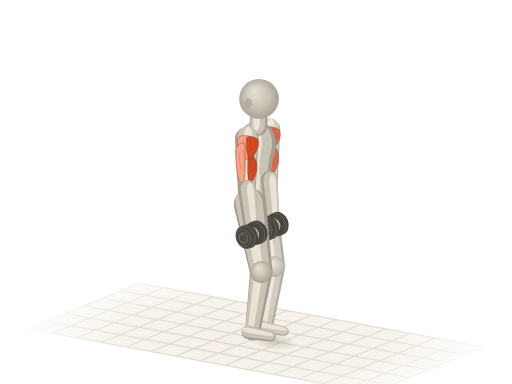
t = 0.00 s
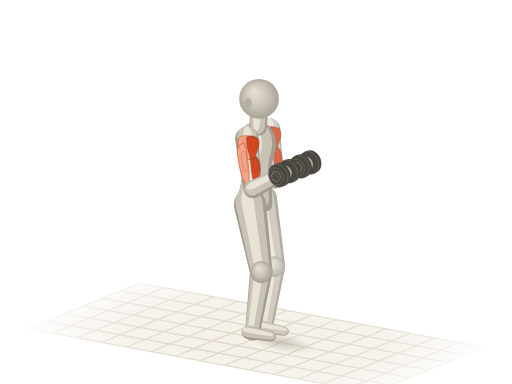
t = 0.65 s
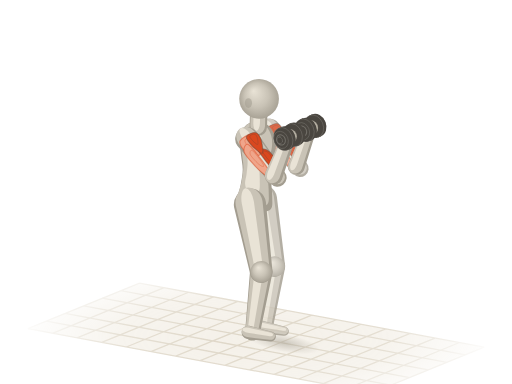
t = 1.25 s
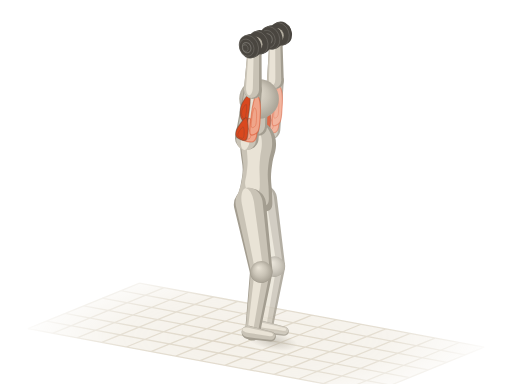
t = 1.90 s
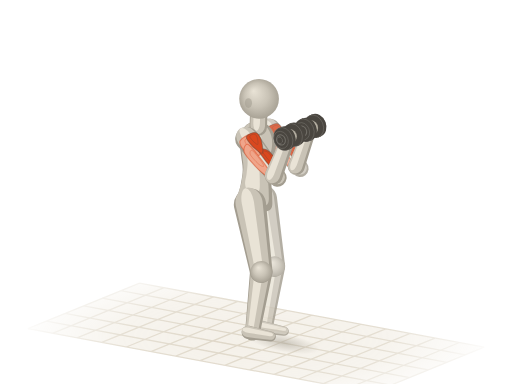
t = 2.55 s
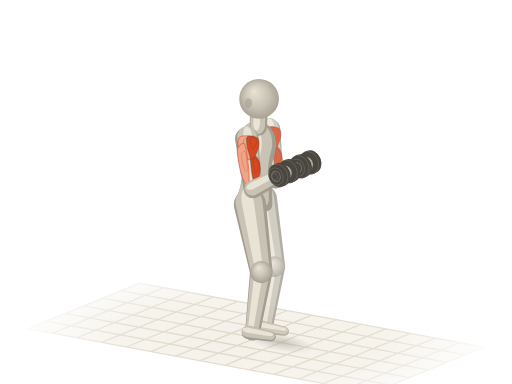
t = 3.15 s

The animated SVG that drew these frames (rendered in a browser with its animation timeline set to each time). Animation: 18 SMIL elements (animate=2,animateTransform=16); one cycle of 3.80 s, repeats indefinitely.

<svg xmlns="http://www.w3.org/2000/svg" viewBox="0 0 400 300"><title>哑铃弯举推举 · DB Curl to Press</title><defs><radialGradient id="a16-sph" cx=".5" cy=".5" r=".55" fx=".36" fy=".3"><stop offset="0" stop-color="#e9e3d6"/><stop offset=".55" stop-color="#c9c3b6"/><stop offset="1" stop-color="#a39d90"/></radialGradient><path id="a16s0" d="M-8 0.9C-7.8 4.6 -7.5 10.1 -5.3 12.1C-3.1 14.1 1.2 13.1 5.3 13C9.5 12.9 15.1 11.7 19.5 11.6C23.9 11.5 28.1 12 31.9 12.5C35.8 13.1 39.3 14.6 42.6 14.8C45.8 15.1 48.8 14.8 51.4 13.9C54.1 13.1 56.6 11.6 58.5 9.7C60.5 7.9 62.2 5 63 2.8C63.7 0.5 63.7 -1.4 63 -3.7C62.2 -6 60.8 -9.3 58.5 -11.1C56.3 -13 53.2 -14.5 49.7 -14.8C46.1 -15.2 41.4 -14 37.3 -13.5C33.1 -12.9 29 -11.7 24.8 -11.6C20.7 -11.5 16.3 -12.4 12.4 -13C8.6 -13.6 4.9 -15.8 1.8 -15.3C-1.3 -14.8 -4.6 -12.9 -6.2 -10.2C-7.8 -7.5 -8.1 -2.8 -8 0.9Z"/><path id="a16s1" d="M0 9.2L40.8 7A7 7 0 0 0 40.8 -7L0 -9.2A9.2 9.2 0 0 0 0 9.2Z"/><path id="a16s6" d="M0 7L37.1 5.2A5.2 5.2 0 0 0 37.1 -5.2L0 -7A7 7 0 0 0 0 7Z"/><path id="a16s7" d="M0 12.6L53.3 8.8A8.8 8.8 0 0 0 53.3 -8.8L0 -12.6A12.6 12.6 0 0 0 0 12.6Z"/><path id="a16s8" d="M0 8.8L48.5 5.8A5.8 5.8 0 0 0 48.5 -5.8L0 -8.8A8.8 8.8 0 0 0 0 8.8Z"/><path id="a16s9" d="M0 5.2L18 3.8A3.8 3.8 0 0 0 18 -3.8L0 -5.2A5.2 5.2 0 0 0 0 5.2Z"/><path id="a16s10" d="M0 8.6L40.8 6.6A6.6 6.6 0 0 0 40.8 -6.6L0 -8.6A8.6 8.6 0 0 0 0 8.6Z"/><path id="a16s15" d="M0 6.6L37.1 4.9A4.9 4.9 0 0 0 37.1 -4.9L0 -6.6A6.6 6.6 0 0 0 0 6.6Z"/><path id="a16s16" d="M0 11.8L53 8.3A8.3 8.3 0 0 0 53 -8.3L0 -11.8A11.8 11.8 0 0 0 0 11.8Z"/><path id="a16s17" d="M0 8.3L48.5 5.5A5.5 5.5 0 0 0 48.5 -5.5L0 -8.3A8.3 8.3 0 0 0 0 8.3Z"/><path id="a16s18" d="M0 4.9L18 3.6A3.6 3.6 0 0 0 18 -3.6L0 -4.9A4.9 4.9 0 0 0 0 4.9Z"/><path id="a16s19" d="M0 6.8L10.6 6.8A6.8 6.8 0 0 0 10.6 -6.8L0 -6.8A6.8 6.8 0 0 0 0 6.8Z"/><g id="a16db20"><ellipse cx="7.4" cy="-3" rx="2.6" ry="2.1" transform="rotate(67.8 7.4 -3)" fill="#4a4640"/><path d="M8.4 -0.6L7.4 -0.2L5.5 -5L6.4 -5.4Z" fill="#4a4640"/><ellipse cx="6.4" cy="-2.6" rx="2.6" ry="2.1" transform="rotate(67.8 6.4 -2.6)" fill="#4a4640" stroke="#fffdf8" stroke-opacity=".14" stroke-width=".7"/><ellipse cx="6.4" cy="-2.6" rx="6.9" ry="5.5" transform="rotate(67.8 6.4 -2.6)" fill="#4a4640"/><path d="M9 3.7L7.4 4.4L2.2 -8.3L3.8 -9Z" fill="#4a4640"/><ellipse cx="4.8" cy="-2" rx="6.9" ry="5.5" transform="rotate(67.8 4.8 -2)" fill="#4a4640" stroke="#fffdf8" stroke-opacity=".14" stroke-width=".7"/><ellipse cx="4.8" cy="-2" rx="4.1" ry="3.3" transform="rotate(67.8 4.8 -2)" fill="none" stroke="#fffdf8" stroke-opacity=".22" stroke-width=".8"/><ellipse cx="4.2" cy="-3.2" rx="1.9" ry="1.5" transform="rotate(67.8 4.2 -3.2)" fill="#fffdf8" fill-opacity=".16"/><ellipse cx="4.8" cy="-2" rx="9.3" ry="7.4" transform="rotate(67.8 4.8 -2)" fill="#4a4640"/><path d="M8.3 6.6L6.1 7.5L-0.9 -9.7L1.3 -10.5Z" fill="#4a4640"/><ellipse cx="2.6" cy="-1.1" rx="9.3" ry="7.4" transform="rotate(67.8 2.6 -1.1)" fill="#4a4640" stroke="#fffdf8" stroke-opacity=".14" stroke-width=".7"/><path d="M2.3 -3.3L-3.9 -0.8A2.2 2.2 0 0 0 -2.3 3.3L3.9 0.8A2.2 2.2 0 0 0 2.3 -3.3Z" fill="#4a4640"/><path d="M2.5 -2.7L-3.8 -0.1A0.8 0.8 0 0 0 -3.2 1.3L3.1 -1.2A0.8 0.8 0 0 0 2.5 -2.7Z" fill="#fffdf8" fill-opacity=".22"/></g><g id="a16db21"><ellipse cx="-2.6" cy="1.1" rx="9.3" ry="7.4" transform="rotate(67.8 -2.6 1.1)" fill="#4a4640"/><path d="M0.9 9.7L-1.3 10.5L-8.3 -6.6L-6.1 -7.5Z" fill="#4a4640"/><ellipse cx="-4.8" cy="2" rx="9.3" ry="7.4" transform="rotate(67.8 -4.8 2)" fill="#4a4640" stroke="#fffdf8" stroke-opacity=".14" stroke-width=".7"/><ellipse cx="-4.8" cy="2" rx="6.9" ry="5.5" transform="rotate(67.8 -4.8 2)" fill="#4a4640"/><path d="M-2.2 8.3L-3.8 9L-9 -3.7L-7.4 -4.4Z" fill="#4a4640"/><ellipse cx="-6.4" cy="2.6" rx="6.9" ry="5.5" transform="rotate(67.8 -6.4 2.6)" fill="#4a4640" stroke="#fffdf8" stroke-opacity=".14" stroke-width=".7"/><ellipse cx="-6.4" cy="2.6" rx="4.1" ry="3.3" transform="rotate(67.8 -6.4 2.6)" fill="none" stroke="#fffdf8" stroke-opacity=".22" stroke-width=".8"/><ellipse cx="-7.1" cy="1.4" rx="1.9" ry="1.5" transform="rotate(67.8 -7.1 1.4)" fill="#fffdf8" fill-opacity=".16"/><ellipse cx="-6.4" cy="2.6" rx="2.6" ry="2.1" transform="rotate(67.8 -6.4 2.6)" fill="#4a4640"/><path d="M-5.5 5L-6.4 5.4L-8.4 0.6L-7.4 0.2Z" fill="#4a4640"/><ellipse cx="-7.4" cy="3" rx="2.6" ry="2.1" transform="rotate(67.8 -7.4 3)" fill="#4a4640" stroke="#fffdf8" stroke-opacity=".14" stroke-width=".7"/></g><radialGradient id="a16-fade" gradientUnits="userSpaceOnUse" cx="200" cy="264" r="190" gradientTransform="translate(200 264) scale(1 .32) translate(-200 -264)"><stop offset="0" stop-color="#fff"/><stop offset=".55" stop-color="#fff" stop-opacity=".75"/><stop offset="1" stop-color="#fff" stop-opacity="0"/></radialGradient><mask id="a16-gm" maskUnits="userSpaceOnUse" x="0" y="0" width="400" height="300"><rect width="400" height="300" fill="url(#a16-fade)"/></mask><radialGradient id="a16-shd"><stop offset="0" stop-color="#a39d90" stop-opacity=".5"/><stop offset=".55" stop-color="#a39d90" stop-opacity=".22"/><stop offset="1" stop-color="#a39d90" stop-opacity="0"/></radialGradient></defs><g mask="url(#a16-gm)"><path d="M109 221.2L378.2 271.2L291 306.8L21.8 256.8Z" fill="#efeadf" fill-opacity=".7"/><path d="M109 221.2L21.8 256.8M128.2 224.7L41 260.4M147.4 228.3L60.2 263.9M166.7 231.9L79.5 267.5M185.9 235.5L98.7 271.1M205.1 239L117.9 274.7M224.4 242.6L137.2 278.2M243.6 246.2L156.4 281.8M262.8 249.8L175.6 285.4M282.1 253.3L194.9 289M301.3 256.9L214.1 292.5M320.5 260.5L233.3 296.1M339.8 264.1L252.6 299.7M359 267.6L271.8 303.3M378.2 271.2L291 306.8M109 221.2L378.2 271.2M94.4 227.1L363.7 277.2M79.9 233L349.2 283.1M65.4 239L334.6 289M50.8 244.9L320.1 295M36.3 250.8L305.6 300.9M21.8 256.8L291 306.8" fill="none" stroke="#ddd5c5" stroke-width="1"/></g><g transform="rotate(10.5)"><ellipse fill="url(#a16-shd)" cx="257.8" cy="223" rx="20" ry="7.1"><animate attributeName="cx" values="257.8;257.8;266.9;263.8;260.3;265.1;271.3;259.3;257.8;259.3;271.3;265.1;260.3;263.8;266.9;257.8;257.8" dur="3.8s" repeatCount="indefinite"/><animate attributeName="rx" values="20;20;29;26;22.5;27.2;33.4;21.5;20;21.5;33.4;27.2;22.5;26;29;20;20" dur="3.8s" repeatCount="indefinite"/></ellipse></g><g opacity=".82"><g transform="translate(214.5 208.1) rotate(98.2)"><use href="#a16s17" fill="#a39d90"/><use href="#a16s17" fill="#c9c3b6" transform="matrix(0.98 0 0 0.84 -0.4 0.6)"/><use href="#a16s17" fill="#e9e3d6" transform="matrix(0.9 0 0 0.38 0 1.7)"/></g><g transform="translate(210.4 101.1) rotate(90) scale(0.96 1)"><animateTransform attributeName="transform" type="translate" values="210.4 101.1;210.4 101.1;210.4 101.1;210.4 101.1;210.4 101.1;210.4 101.1;210.4 101.1;210.4 101.1;210.4 101.1;210.4 101.1;210.4 101.1;210.4 101.1;210.4 101.1;210.4 101.1;210.4 101.1;210.4 101.1;210.4 101.1" dur="3.8s" repeatCount="indefinite"/><animateTransform attributeName="transform" type="rotate" values="90;89;85.7;82.6;81.6;65.9;9.4;-63.9;-82.9;-63.9;9.4;65.9;81.6;82.6;85.7;89;90" additive="sum" dur="3.8s" repeatCount="indefinite"/><animateTransform attributeName="transform" type="scale" values="0.96 1;0.96 1;0.97 1;0.98 1;0.98 1;1 1;0.84 1;0.87 1;0.94 1;0.87 1;0.84 1;1 1;0.98 1;0.98 1;0.97 1;0.96 1;0.96 1" additive="sum" dur="3.8s" repeatCount="indefinite"/><use href="#a16s10" fill="#a39d90"/><use href="#a16s10" fill="#c9c3b6" transform="matrix(0.98 0 0 0.84 -0.8 -0.3)"/><use href="#a16s10" fill="#e9e3d6" transform="matrix(0.9 0 0 0.38 -1.2 -0.9)"/><path id="a16m11" d="M-2 4.8C-3.1 2.8 -2.1 -2.8 -0.8 -4.8C0.5 -6.7 3.4 -7.1 5.7 -6.9C8 -6.6 11.2 -4.3 13.1 -3.2C15 -2.1 17.1 -1.1 17.1 0C17.1 1.1 15 2.1 13.1 3.2C11.2 4.3 8.2 6.6 5.7 6.9C3.2 7.1 -1 6.7 -2 4.8Z" fill="#f0a58a" stroke="#d9481f" stroke-opacity=".5" stroke-width=".9" stroke-linejoin="round"/><use href="#a16m11" fill="#fffdf8" fill-opacity=".3" stroke="none" transform="matrix(0.5 0 0 0.5 1.1 -0.7)"/><path id="a16m12" d="M4.1 2.1C2.2 3.2 4.8 6.7 7.3 7.6C9.9 8.6 15.5 8 19.6 7.8C23.7 7.6 29 7 31.8 6.2C34.7 5.4 36.9 3.8 36.7 3.1C36.6 2.3 34.1 1.9 31 1.6C28 1.2 22.9 1.1 18.4 1.2C13.9 1.2 5.9 1 4.1 2.1Z" fill="#f0a58a" stroke="#d9481f" stroke-opacity=".5" stroke-width=".9" stroke-linejoin="round"/><use href="#a16m12" fill="#fffdf8" fill-opacity=".3" stroke="none" transform="matrix(0.5 0 0 0.5 8.1 1.4)"/><path id="a16m13" d="M12.2 -1.6C11.7 -2.5 15 -5.4 17.1 -6.4C19.3 -7.3 22.7 -7.6 25.3 -7.4C27.9 -7.1 30.8 -5.9 32.7 -5C34.6 -4.1 37.1 -2.7 36.7 -2C36.3 -1.3 32.9 -1.1 30.2 -0.9C27.5 -0.6 23.4 -0.6 20.4 -0.8C17.4 -0.9 12.8 -0.7 12.2 -1.6Z" fill="#d9481f" stroke="#4a4640" stroke-opacity=".38" stroke-width=".9" stroke-linejoin="round"/><use href="#a16m13" fill="#fffdf8" fill-opacity=".3" stroke="none" transform="matrix(0.5 0 0 0.5 9.9 -2.5)"/><path id="a16m14" d="M-1.6 -0.9C-2.3 -2.2 -1.1 -6.1 0 -7.4C1.1 -8.6 3 -8.7 4.9 -8.6C6.8 -8.4 9.4 -7.3 11.4 -6.3C13.5 -5.3 17 -3.3 17.1 -2.3C17.3 -1.4 14.4 -0.9 12.2 -0.5C10.1 0 6.4 0.5 4.1 0.4C1.8 0.4 -1 0.4 -1.6 -0.9Z" fill="#d9481f" stroke="#4a4640" stroke-opacity=".38" stroke-width=".9" stroke-linejoin="round"/><use href="#a16m14" fill="#fffdf8" fill-opacity=".3" stroke="none" transform="matrix(0.5 0 0 0.5 0.9 -2.6)"/></g><g transform="translate(210.4 140.3)"><animateTransform attributeName="transform" type="translate" values="210.4 140.3;211.1 140.4;213.4 140.7;215.6 140.8;216.3 140.8;227.1 138.3;244.3 106.7;226 69.1;215.1 63.1;226 69.1;244.3 106.7;227.1 138.3;216.3 140.8;215.6 140.8;213.4 140.7;211.1 140.4;210.4 140.3" dur="3.8s" repeatCount="indefinite"/><circle r="6.4" fill="url(#a16-sph)"/></g><g transform="translate(204.4 255.5) rotate(10.5)"><use href="#a16s18" fill="#a39d90"/><use href="#a16s18" fill="#c9c3b6" transform="matrix(0.98 0 0 0.84 -0.2 -0.5)"/><use href="#a16s18" fill="#e9e3d6" transform="matrix(0.9 0 0 0.38 -0.2 -1.5)"/></g><g transform="translate(204.7 155.9) rotate(79.4)"><use href="#a16s16" fill="#a39d90"/><use href="#a16s16" fill="#c9c3b6" transform="matrix(0.98 0 0 0.84 -1 0.4)"/><use href="#a16s16" fill="#e9e3d6" transform="matrix(0.9 0 0 0.38 -1.6 1.2)"/></g><g transform="translate(214.5 208.1)"><circle r="7.9" fill="url(#a16-sph)"/></g></g><g transform="translate(200 157.8) rotate(-88.3) scale(1 0.96)"><use href="#a16s0" fill="#a39d90"/><use href="#a16s0" fill="#c9c3b6" transform="matrix(0.94 0 0 0.86 3.5 -1.1)"/><use href="#a16s0" fill="#e9e3d6" transform="matrix(0.72 0 0 0.42 12.8 -2.9)"/></g><g transform="translate(210.4 140.3) rotate(85.7) scale(0.98 1)"><animateTransform attributeName="transform" type="translate" values="210.4 140.3;211.1 140.4;213.4 140.7;215.6 140.8;216.3 140.8;227.1 138.3;244.3 106.7;226 69.1;215.1 63.1;226 69.1;244.3 106.7;227.1 138.3;216.3 140.8;215.6 140.8;213.4 140.7;211.1 140.4;210.4 140.3" dur="3.8s" repeatCount="indefinite"/><animateTransform attributeName="transform" type="rotate" values="85.7;71.5;23.1;-44;-64;-67.3;-77.2;-86.3;-89.1;-86.3;-77.2;-67.3;-64;-44;23.1;71.5;85.7" additive="sum" dur="3.8s" repeatCount="indefinite"/><animateTransform attributeName="transform" type="scale" values="0.98 1;1 1;0.87 1;0.8 1;0.86 1;0.87 1;0.91 1;0.94 1;0.95 1;0.94 1;0.91 1;0.87 1;0.86 1;0.8 1;0.87 1;1 1;0.98 1" additive="sum" dur="3.8s" repeatCount="indefinite"/><use href="#a16s15" fill="#a39d90"/><use href="#a16s15" fill="#c9c3b6" transform="matrix(0.98 0 0 0.84 0.3 -0.9)"/><use href="#a16s15" fill="#e9e3d6" transform="matrix(0.9 0 0 0.38 1.7 -2.5)"/></g><g transform="translate(201.8 99.3) rotate(-88.3)"><use href="#a16s19" fill="#a39d90"/><use href="#a16s19" fill="#c9c3b6" transform="matrix(0.98 0 0 0.84 1.1 -0.5)"/><use href="#a16s19" fill="#e9e3d6" transform="matrix(0.9 0 0 0.38 3.2 -1.4)"/></g><g transform="translate(213.1 176.6)"><animateTransform attributeName="transform" type="translate" values="213.1 176.6;222.9 175.6;243.1 153.3;237.1 120.1;230.2 112.2;239.5 108.6;251.7 73.9;228.3 34.3;215.7 27.8;228.3 34.3;251.7 73.9;239.5 108.6;230.2 112.2;237.1 120.1;243.1 153.3;222.9 175.6;213.1 176.6" dur="3.8s" repeatCount="indefinite"/><use href="#a16db20"/><circle r="6" fill="url(#a16-sph)"/><use href="#a16db21"/></g><g transform="translate(202.4 77.2)"><circle r="15.5" fill="url(#a16-sph)"/><ellipse cx="-8.3" cy="3.3" rx="2.8" ry="3.8" fill="#a39d90" fill-opacity=".55"/></g><g transform="translate(204.1 212.3) rotate(98.2)"><use href="#a16s8" fill="#a39d90"/><use href="#a16s8" fill="#c9c3b6" transform="matrix(0.98 0 0 0.84 -0.5 0.7)"/><use href="#a16s8" fill="#e9e3d6" transform="matrix(0.9 0 0 0.38 -0.2 1.8)"/></g><g transform="translate(194 259.7) rotate(10.5)"><use href="#a16s9" fill="#a39d90"/><use href="#a16s9" fill="#c9c3b6" transform="matrix(0.98 0 0 0.84 -0.3 -0.6)"/><use href="#a16s9" fill="#e9e3d6" transform="matrix(0.9 0 0 0.38 -0.3 -1.6)"/></g><g transform="translate(195.3 159.8) rotate(80.5)"><use href="#a16s7" fill="#a39d90"/><use href="#a16s7" fill="#c9c3b6" transform="matrix(0.98 0 0 0.84 -1.1 0.5)"/><use href="#a16s7" fill="#e9e3d6" transform="matrix(0.9 0 0 0.38 -1.8 1.4)"/></g><g transform="translate(204.1 212.3)"><circle r="8.4" fill="url(#a16-sph)"/></g><g transform="translate(192.8 108.3) rotate(90) scale(0.96 1)"><animateTransform attributeName="transform" type="translate" values="192.8 108.3;192.8 108.3;192.8 108.3;192.8 108.3;192.8 108.3;192.8 108.3;192.8 108.3;192.8 108.3;192.8 108.3;192.8 108.3;192.8 108.3;192.8 108.3;192.8 108.3;192.8 108.3;192.8 108.3;192.8 108.3;192.8 108.3" dur="3.8s" repeatCount="indefinite"/><animateTransform attributeName="transform" type="rotate" values="90;89;85.7;82.6;81.6;65.9;9.4;-63.9;-82.9;-63.9;9.4;65.9;81.6;82.6;85.7;89;90" additive="sum" dur="3.8s" repeatCount="indefinite"/><animateTransform attributeName="transform" type="scale" values="0.96 1;0.96 1;0.97 1;0.98 1;0.98 1;1 1;0.84 1;0.87 1;0.94 1;0.87 1;0.84 1;1 1;0.98 1;0.98 1;0.97 1;0.96 1;0.96 1" additive="sum" dur="3.8s" repeatCount="indefinite"/><use href="#a16s1" fill="#a39d90"/><use href="#a16s1" fill="#c9c3b6" transform="matrix(0.98 0 0 0.84 -0.8 -0.4)"/><use href="#a16s1" fill="#e9e3d6" transform="matrix(0.9 0 0 0.38 -1.4 -1)"/><path id="a16m2" d="M-2 5.1C-3.1 3 -2.1 -3 -0.8 -5.1C0.5 -7.1 3.4 -7.6 5.7 -7.3C8 -7 11.2 -4.6 13.1 -3.4C15 -2.2 17.1 -1.1 17.1 0C17.1 1.1 15 2.2 13.1 3.4C11.2 4.6 8.2 7 5.7 7.3C3.2 7.6 -1 7.1 -2 5.1Z" fill="#f0a58a" stroke="#d9481f" stroke-opacity=".5" stroke-width=".9" stroke-linejoin="round"/><use href="#a16m2" fill="#fffdf8" fill-opacity=".3" stroke="none" transform="matrix(0.5 0 0 0.5 1 -0.8)"/><path id="a16m3" d="M4.1 2.2C2.2 3.4 4.8 7.1 7.3 8.1C9.9 9.1 15.5 8.6 19.6 8.3C23.7 8.1 29 7.4 31.8 6.6C34.7 5.7 36.9 4.1 36.7 3.2C36.6 2.4 34.1 2 31 1.7C28 1.3 22.9 1.1 18.4 1.2C13.9 1.3 5.9 1.1 4.1 2.2Z" fill="#f0a58a" stroke="#d9481f" stroke-opacity=".5" stroke-width=".9" stroke-linejoin="round"/><use href="#a16m3" fill="#fffdf8" fill-opacity=".3" stroke="none" transform="matrix(0.5 0 0 0.5 7.9 1.4)"/><path id="a16m4" d="M12.2 -1.7C11.7 -2.7 15 -5.8 17.1 -6.8C19.3 -7.8 22.7 -8.1 25.3 -7.8C27.9 -7.6 30.8 -6.3 32.7 -5.4C34.6 -4.4 37.1 -2.9 36.7 -2.2C36.3 -1.4 32.9 -1.1 30.2 -0.9C27.5 -0.7 23.4 -0.7 20.4 -0.8C17.4 -0.9 12.8 -0.7 12.2 -1.7Z" fill="#d9481f" stroke="#4a4640" stroke-opacity=".38" stroke-width=".9" stroke-linejoin="round"/><use href="#a16m4" fill="#fffdf8" fill-opacity=".3" stroke="none" transform="matrix(0.5 0 0 0.5 9.8 -2.6)"/><path id="a16m5" d="M-1.6 -0.9C-2.3 -2.3 -1.1 -6.5 0 -7.8C1.1 -9.2 3 -9.3 4.9 -9.1C6.8 -8.9 9.4 -7.8 11.4 -6.7C13.5 -5.6 17 -3.5 17.1 -2.5C17.3 -1.5 14.4 -1 12.2 -0.5C10.1 0 6.4 0.5 4.1 0.4C1.8 0.4 -1 0.5 -1.6 -0.9Z" fill="#d9481f" stroke="#4a4640" stroke-opacity=".38" stroke-width=".9" stroke-linejoin="round"/><use href="#a16m5" fill="#fffdf8" fill-opacity=".3" stroke="none" transform="matrix(0.5 0 0 0.5 0.7 -2.7)"/></g><g transform="translate(192.8 147.5)"><animateTransform attributeName="transform" type="translate" values="192.8 147.5;193.5 147.6;195.7 147.9;198 148;198.7 148;209.4 145.5;226.6 113.9;208.4 76.3;197.5 70.3;208.4 76.3;226.6 113.9;209.4 145.5;198.7 148;198 148;195.7 147.9;193.5 147.6;192.8 147.5" dur="3.8s" repeatCount="indefinite"/><circle r="6.8" fill="url(#a16-sph)"/></g><g transform="translate(192.8 147.5) rotate(84.1) scale(0.97 1)"><animateTransform attributeName="transform" type="translate" values="192.8 147.5;193.5 147.6;195.7 147.9;198 148;198.7 148;209.4 145.5;226.6 113.9;208.4 76.3;197.5 70.3;208.4 76.3;226.6 113.9;209.4 145.5;198.7 148;198 148;195.7 147.9;193.5 147.6;192.8 147.5" dur="3.8s" repeatCount="indefinite"/><animateTransform attributeName="transform" type="rotate" values="84.1;69.8;21.7;-43.2;-62.7;-66;-75.7;-84.7;-87.4;-84.7;-75.7;-66;-62.7;-43.2;21.7;69.8;84.1" additive="sum" dur="3.8s" repeatCount="indefinite"/><animateTransform attributeName="transform" type="scale" values="0.97 1;1 1;0.89 1;0.83 1;0.88 1;0.89 1;0.92 1;0.95 1;0.96 1;0.95 1;0.92 1;0.89 1;0.88 1;0.83 1;0.89 1;1 1;0.97 1" additive="sum" dur="3.8s" repeatCount="indefinite"/><use href="#a16s6" fill="#a39d90"/><use href="#a16s6" fill="#c9c3b6" transform="matrix(0.98 0 0 0.84 0.3 -1)"/><use href="#a16s6" fill="#e9e3d6" transform="matrix(0.9 0 0 0.38 1.7 -2.7)"/></g><g transform="translate(196.5 183.4)"><animateTransform attributeName="transform" type="translate" values="196.5 183.4;206.3 182.4;226.5 160.1;220.5 126.9;213.6 119;222.9 115.4;235.1 80.7;211.7 41.1;199.1 34.6;211.7 41.1;235.1 80.7;222.9 115.4;213.6 119;220.5 126.9;226.5 160.1;206.3 182.4;196.5 183.4" dur="3.8s" repeatCount="indefinite"/><use href="#a16db20"/><circle r="6" fill="url(#a16-sph)"/><use href="#a16db21"/></g></svg>
